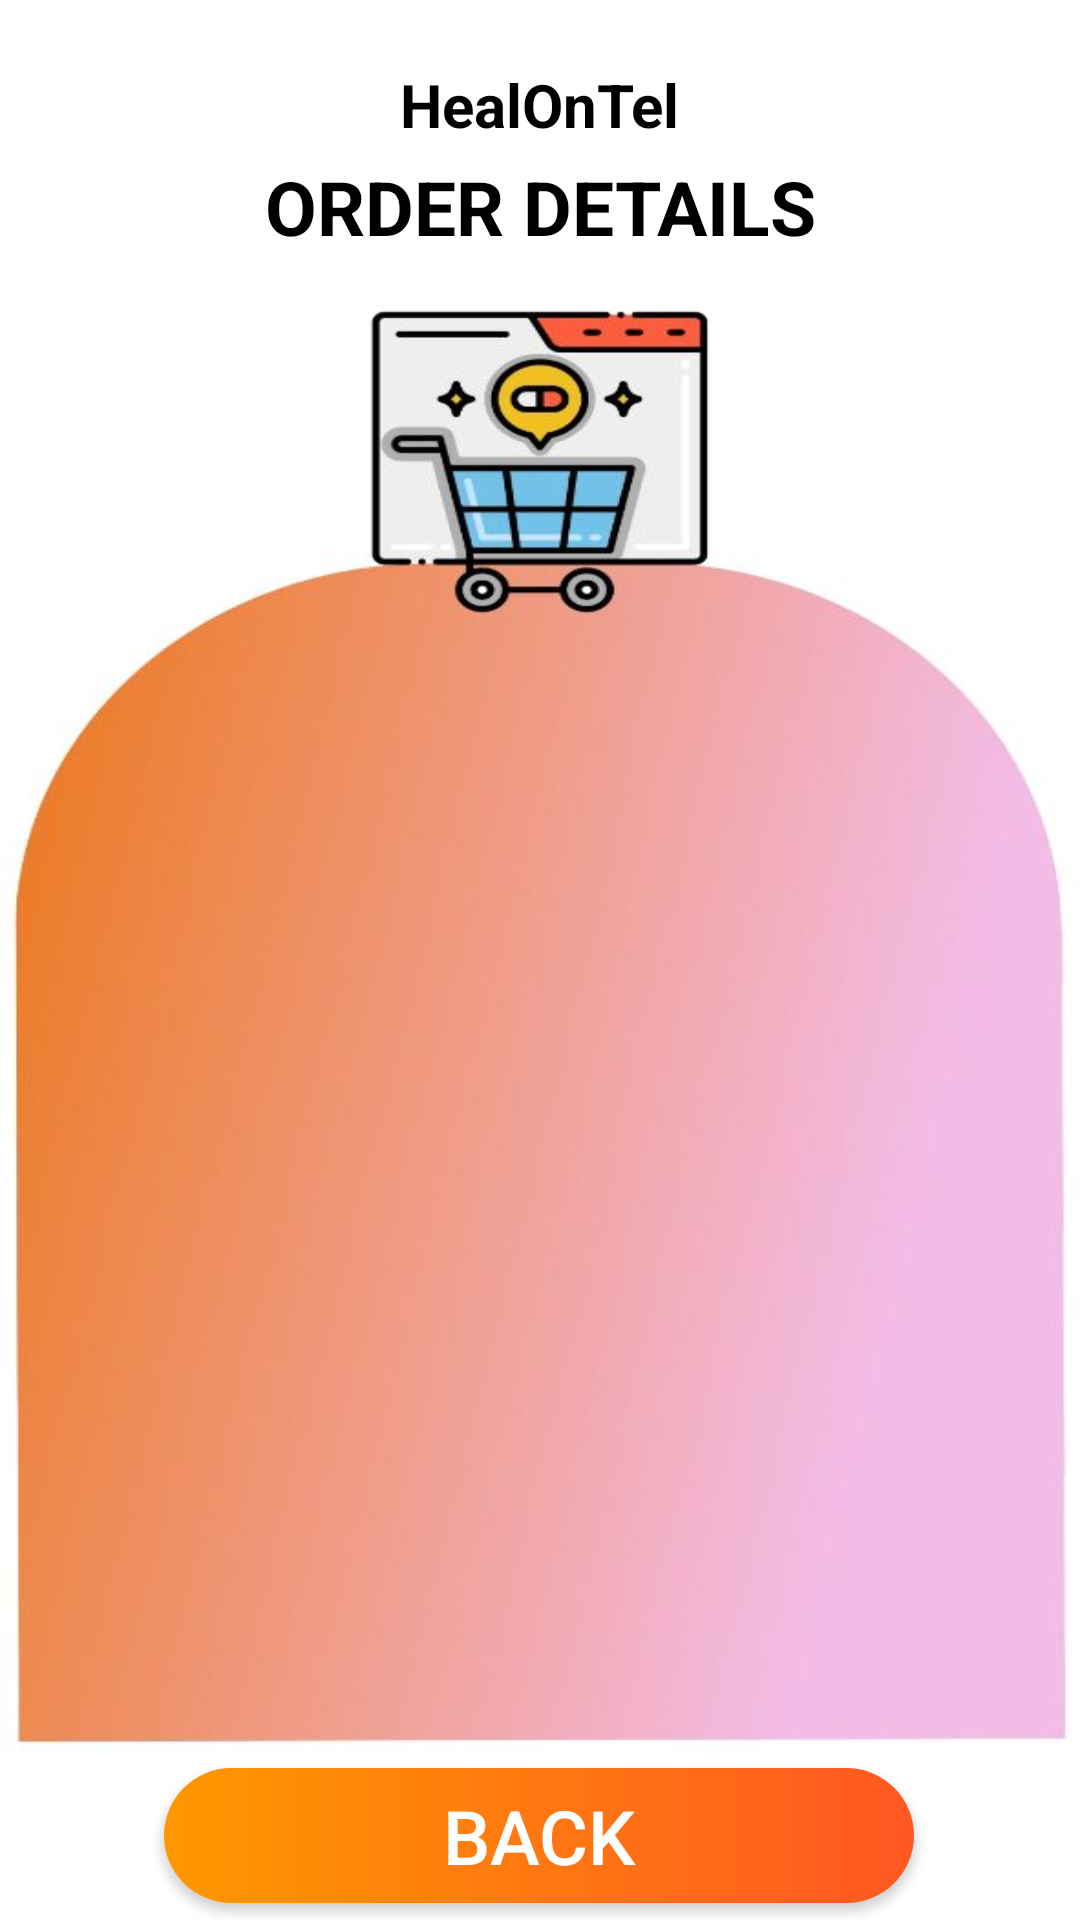

This screen was rendered from an Android layout file. Write that file and the resources it references.
<!-- AndroidManifest.xml: application theme Theme.HealOnTel -->
<!-- res/layout/activity_order_details.xml -->
<?xml version="1.0" encoding="utf-8"?>
<androidx.constraintlayout.widget.ConstraintLayout xmlns:android="http://schemas.android.com/apk/res/android"
    xmlns:app="http://schemas.android.com/apk/res-auto"
    xmlns:tools="http://schemas.android.com/tools"
    android:layout_width="match_parent"
    android:layout_height="match_parent"
    android:background="@drawable/orderdetail"
    tools:context=".OrderDetailsActivity">

    <android.widget.Button
        android:id="@+id/buttonODBack"
        android:layout_width="250dp"
        android:layout_height="45dp"
        android:layout_marginBottom="10dp"
        android:background="@drawable/button2"
        android:text="back"
        android:textColor="#FFFFFF"
        android:textSize="25sp"
        android:textStyle="normal"
        app:layout_constraintBottom_toBottomOf="parent"
        app:layout_constraintEnd_toEndOf="parent"
        app:layout_constraintHorizontal_bias="0.496"
        app:layout_constraintStart_toStartOf="parent"
        app:layout_constraintTop_toBottomOf="@+id/listViewDD"
        app:layout_constraintVertical_bias="0.583" />

    <ListView
        android:id="@+id/listViewDD"
        android:layout_width="341dp"
        android:layout_height="423dp"
        app:layout_constraintBottom_toBottomOf="parent"
        app:layout_constraintEnd_toEndOf="parent"
        app:layout_constraintStart_toStartOf="parent"
        app:layout_constraintTop_toBottomOf="@+id/textViewODTitle"
        app:layout_constraintVertical_bias="0.658" />

    <TextView
        android:id="@+id/textViewODTitle"
        android:layout_width="wrap_content"
        android:layout_height="wrap_content"
        android:layout_centerHorizontal="true"
        android:text="ORDER DETAILS"
        android:textColor="@color/black"
        android:textSize="25dp"
        android:textStyle="bold"
        app:layout_constraintBottom_toBottomOf="parent"
        app:layout_constraintEnd_toEndOf="parent"
        app:layout_constraintStart_toStartOf="parent"
        app:layout_constraintTop_toTopOf="parent"
        app:layout_constraintVertical_bias="0.086" />

    <TextView
        android:id="@+id/titleHome4"
        android:layout_width="wrap_content"
        android:layout_height="wrap_content"
        android:layout_centerHorizontal="true"
        android:text="HealOnTel"
        android:textColor="@color/black"
        android:textSize="20dp"
        android:textStyle="bold"
        app:layout_constraintBottom_toBottomOf="parent"
        app:layout_constraintEnd_toEndOf="parent"
        app:layout_constraintStart_toStartOf="parent"
        app:layout_constraintTop_toTopOf="parent"
        app:layout_constraintVertical_bias="0.035" />
</androidx.constraintlayout.widget.ConstraintLayout>
<!-- resources referenced by this layout -->
<resources>
  <color name="black">#FF000000</color>
  <!-- drawable button2 (drawable) -->
  <?xml version="1.0" encoding="utf-8"?>
  <shape xmlns:android="http://schemas.android.com/apk/res/android" android:shape="rectangle">
      <gradient android:angle="0" android:startColor="#FF9800" android:endColor="#FF5722"
          android:type="linear"/>
  
      <corners android:radius="50dp"/>
  </shape>
  <!-- drawable orderdetail: jpg bitmap (drawable, 25845 bytes) -->
  <style name="Theme.HealOnTel" parent="Theme.MaterialComponents.DayNight.DarkActionBar">
          
          <item name="colorPrimary">@color/purple_500</item>
          <item name="colorPrimaryVariant">@color/purple_700</item>
          <item name="colorOnPrimary">@color/white</item>
          
          <item name="colorSecondary">@color/teal_200</item>
          <item name="colorSecondaryVariant">@color/teal_700</item>
          <item name="colorOnSecondary">@color/black</item>
          
          <item name="android:statusBarColor">?attr/colorPrimaryVariant</item>
          
      </style>
  <color name="purple_500">#673AB7</color>
  <color name="purple_700">#FF3700B3</color>
  <color name="white">#FFFFFFFF</color>
  <color name="teal_200">#FF03DAC5</color>
  <color name="teal_700">#FF018786</color>
</resources>
